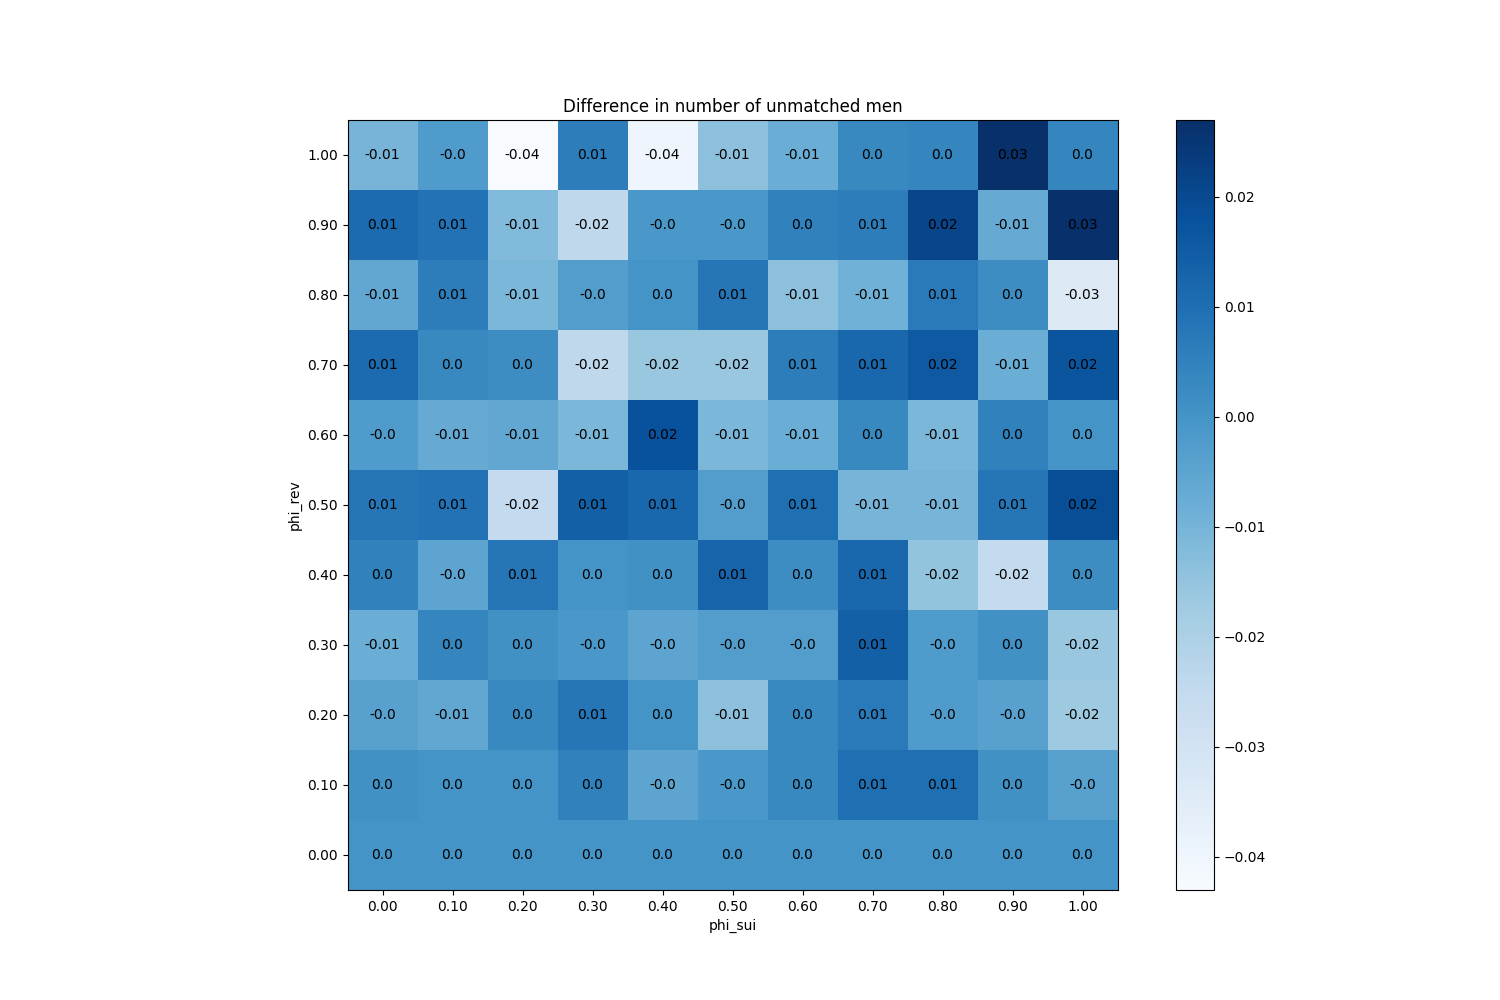

Values plotted in this chart, from the file beside it:
phi_sui, phi_rev
(0.0, 0.0), 0
(0.0, 0.1), 0.001
(0.0, 0.2), -0.004
(0.0, 0.3), -0.008
(0.0, 0.4), 0.005
(0.0, 0.5), 0.008
(0.0, 0.6), -0.002
(0.0, 0.7), 0.011
(0.0, 0.8), -0.006
(0.0, 0.9), 0.011
(0.0, 1.0), -0.01
(0.1, 0.0), 0
(0.1, 0.1), 0
(0.1, 0.2), -0.006
(0.1, 0.3), 0.004
(0.1, 0.4), -0.005
(0.1, 0.5), 0.009
(0.1, 0.6), -0.007
(0.1, 0.7), 0.003
(0.1, 0.8), 0.006
(0.1, 0.9), 0.009
(0.1, 1.0), -0.002
(0.2, 0.0), 0
(0.2, 0.1), 0
(0.2, 0.2), 0.003
(0.2, 0.3), 0.001
(0.2, 0.4), 0.008
(0.2, 0.5), -0.025
(0.2, 0.6), -0.006
(0.2, 0.7), 0.002
(0.2, 0.8), -0.011
(0.2, 0.9), -0.012
(0.2, 1.0), -0.043
(0.3, 0.0), 0
(0.3, 0.1), 0.005
(0.3, 0.2), 0.008
(0.3, 0.3), -0.001
(0.3, 0.4), 0
(0.3, 0.5), 0.014
(0.3, 0.6), -0.011
(0.3, 0.7), -0.024
(0.3, 0.8), -0.003
(0.3, 0.9), -0.024
(0.3, 1.0), 0.006
(0.4, 0.0), 0
(0.4, 0.1), -0.005
(0.4, 0.2), 0
(0.4, 0.3), -0.005
(0.4, 0.4), 0.001
(0.4, 0.5), 0.012
(0.4, 0.6), 0.018
(0.4, 0.7), -0.016
(0.4, 0.8), 0
(0.4, 0.9), -0.001
(0.4, 1.0), -0.04
(0.5, 0.0), 0
(0.5, 0.1), -0.001
(0.5, 0.2), -0.014
(0.5, 0.3), -0.003
(0.5, 0.4), 0.013
... 61 more rows
